Run: headless pygame with SDL's dummy video driver; simulated clock (each Clock.tick advances the game by its frame time, no real sleeping); random seed 0; keys injected as events and as key.get_pressed() state; mouse plan: one left click at the window centre at the start of phase 2, then a move to the lower-right quarter at the start of phase 3.
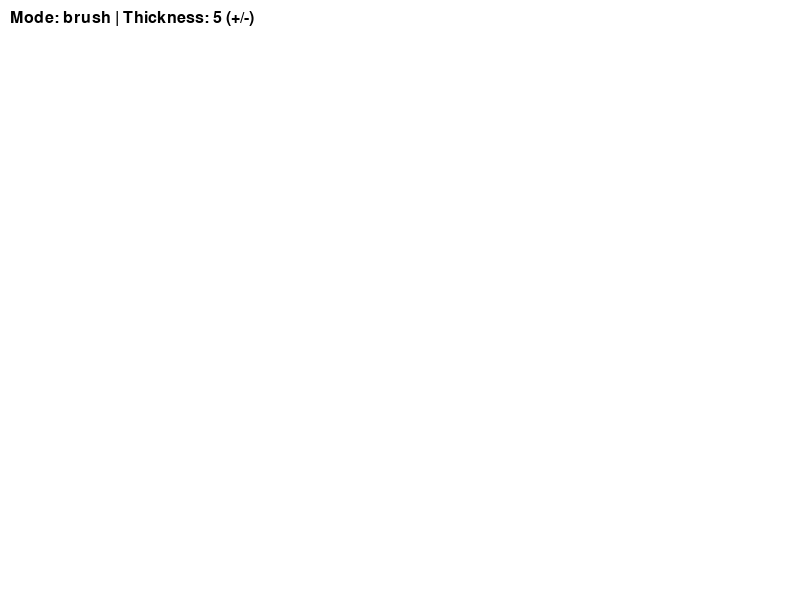
Frame 1 of 4 · flips 1–60 · no input
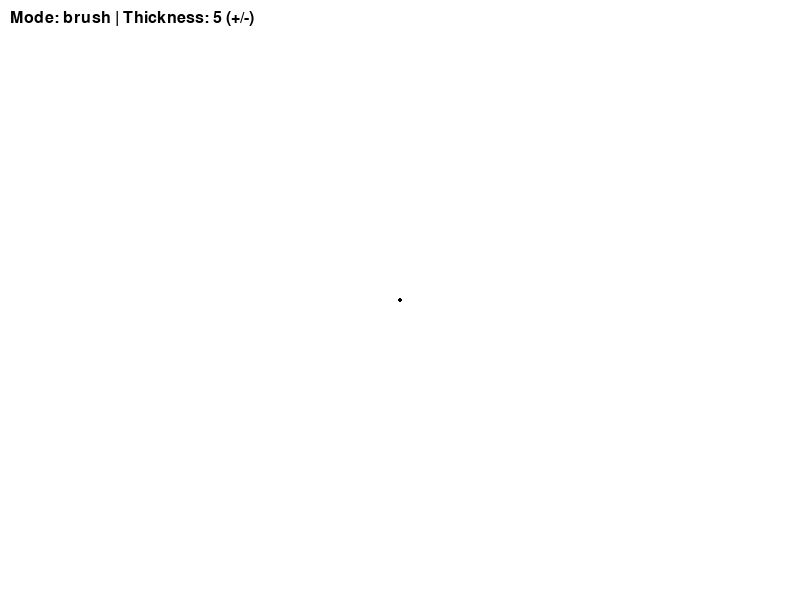
Frame 2 of 4 · flips 61–180 · clicked the window centre · tapped SPACE, RETURN · held RIGHT (→), D
Frame 3 of 4 · flips 181–300 · moved the mouse to the lower-right quarter · held DOWN (↓), S · screen unchanged from frame 2, image omitted
Frame 4 of 4 · flips 301–420 · held LEFT (←), A, UP (↑), W · screen unchanged from frame 3, image omitted

The pygame program that drew these frames:

import pygame

pygame.init()

BLACK = (0, 0, 0)
WHITE = (255, 255, 255)
RED = (255, 0, 0)
BLUE = (0, 0, 255)

WIDTH, HEIGHT = 800, 600
screen = pygame.display.set_mode((WIDTH, HEIGHT))
base_layer = pygame.Surface((WIDTH, HEIGHT))
base_layer.fill(WHITE) 

current_color = BLACK

# Настройки рисования
LMB_pressed = False  # Флаг нажатия левой кнопки мыши
THICKNESS = 5        # Толщина кисти по умолчанию
current_mode = 'brush'  # Режим рисования по умолчанию - кисть

# Переменные для хранения позиций мыши
start_pos = (0, 0)   # Начальная позиция рисования
current_pos = (0, 0) # Текущая позиция мыши

def calculate_rect(x1, y1, x2, y2):
    """Вычисляет прямоугольник по двум точкам"""
    return pygame.Rect(min(x1, x2), min(y1, y2), abs(x1 - x2), abs(y1 - y2))

def draw_preview():
    """Рисует временные очертания фигуры во время перемещения мыши"""
    if current_mode == 'rectangle' and LMB_pressed:
        # Рисуем прямоугольник 
        rect = calculate_rect(*start_pos, *current_pos)
        pygame.draw.rect(screen, current_color, rect, THICKNESS)
    elif current_mode == 'circle' and LMB_pressed:
        # Рисуем круг 
        radius = int(((current_pos[0] - start_pos[0])**2 + (current_pos[1] - start_pos[1])**2)**0.5)
        pygame.draw.circle(screen, current_color, start_pos, radius, THICKNESS)

running = True
clock = pygame.time.Clock()

while running:
    for event in pygame.event.get():
        # Событие закрытия окна
        if event.type == pygame.QUIT:
            running = False
        
        # Обработка нажатия левой кнопки мыши
        if event.type == pygame.MOUSEBUTTONDOWN and event.button == 1:
            LMB_pressed = True  
            start_pos = event.pos  
            current_pos = event.pos
            # Если режим кисти - рисуем начальную точку
            if current_mode == 'brush':
                pygame.draw.circle(base_layer, current_color, start_pos, THICKNESS//2)
        
        # Обработка движения мыши
        if event.type == pygame.MOUSEMOTION:
            current_pos = event.pos  # Обновляем текущую позицию
            if LMB_pressed:
                # В режиме кисти рисуем линию
                if current_mode == 'brush':
                    pygame.draw.line(base_layer, current_color, start_pos, current_pos, THICKNESS)
                    start_pos = current_pos  
                # В режиме ластика рисуем белые круги
                elif current_mode == 'eraser':
                    pygame.draw.circle(base_layer, WHITE, current_pos, THICKNESS)
        
        # Обработка отпускания кнопки мыши
        if event.type == pygame.MOUSEBUTTONUP and event.button == 1:
            if LMB_pressed:
                # Если режим прямоугольника - рисуем прямоугольник
                if current_mode == 'rectangle':
                    rect = calculate_rect(*start_pos, *current_pos)
                    pygame.draw.rect(base_layer, current_color, rect, THICKNESS)
                # Если режим круга - рисуем круг
                elif current_mode == 'circle':
                    radius = int(((current_pos[0] - start_pos[0])**2 + (current_pos[1] - start_pos[1])**2)**0.5)
                    pygame.draw.circle(base_layer, current_color, start_pos, radius, THICKNESS)
            LMB_pressed = False  
        
        # Обработка нажатий клавиш
        if event.type == pygame.KEYDOWN:
            # Увеличение толщины
            if event.key == pygame.K_EQUALS:
                THICKNESS += 1
            # Уменьшение толщины 
            elif event.key == pygame.K_MINUS:
                THICKNESS = max(1, THICKNESS - 1)
            # Изменение цвета
            elif event.key == pygame.K_1:
                current_color = BLACK  
            elif event.key == pygame.K_2:
                current_color = RED    
            elif event.key == pygame.K_3:
                current_color = BLUE   
            # Изменение режима рисования
            elif event.key == pygame.K_r:
                current_mode = 'rectangle'  
            elif event.key == pygame.K_b:
                current_mode = 'brush'      
            elif event.key == pygame.K_c:
                current_mode = 'circle'    
            elif event.key == pygame.K_e:
                current_mode = 'eraser'     
    
    # Отрисовка базового слоя
    screen.blit(base_layer, (0, 0))
    # Рисуем временные очертания фигур
    draw_preview()
    
    # Отображение информации о текущем режиме
    font = pygame.font.SysFont(None, 24)
    mode_text = font.render(
        f"Mode: {current_mode} | Thickness: {THICKNESS} (+/-)", 
        True, BLACK)
    screen.blit(mode_text, (10, 10))
    
    # Обновление экрана
    pygame.display.flip()
    # Ограничение частоты кадров (60 FPS)
    clock.tick(60)

pygame.quit()
